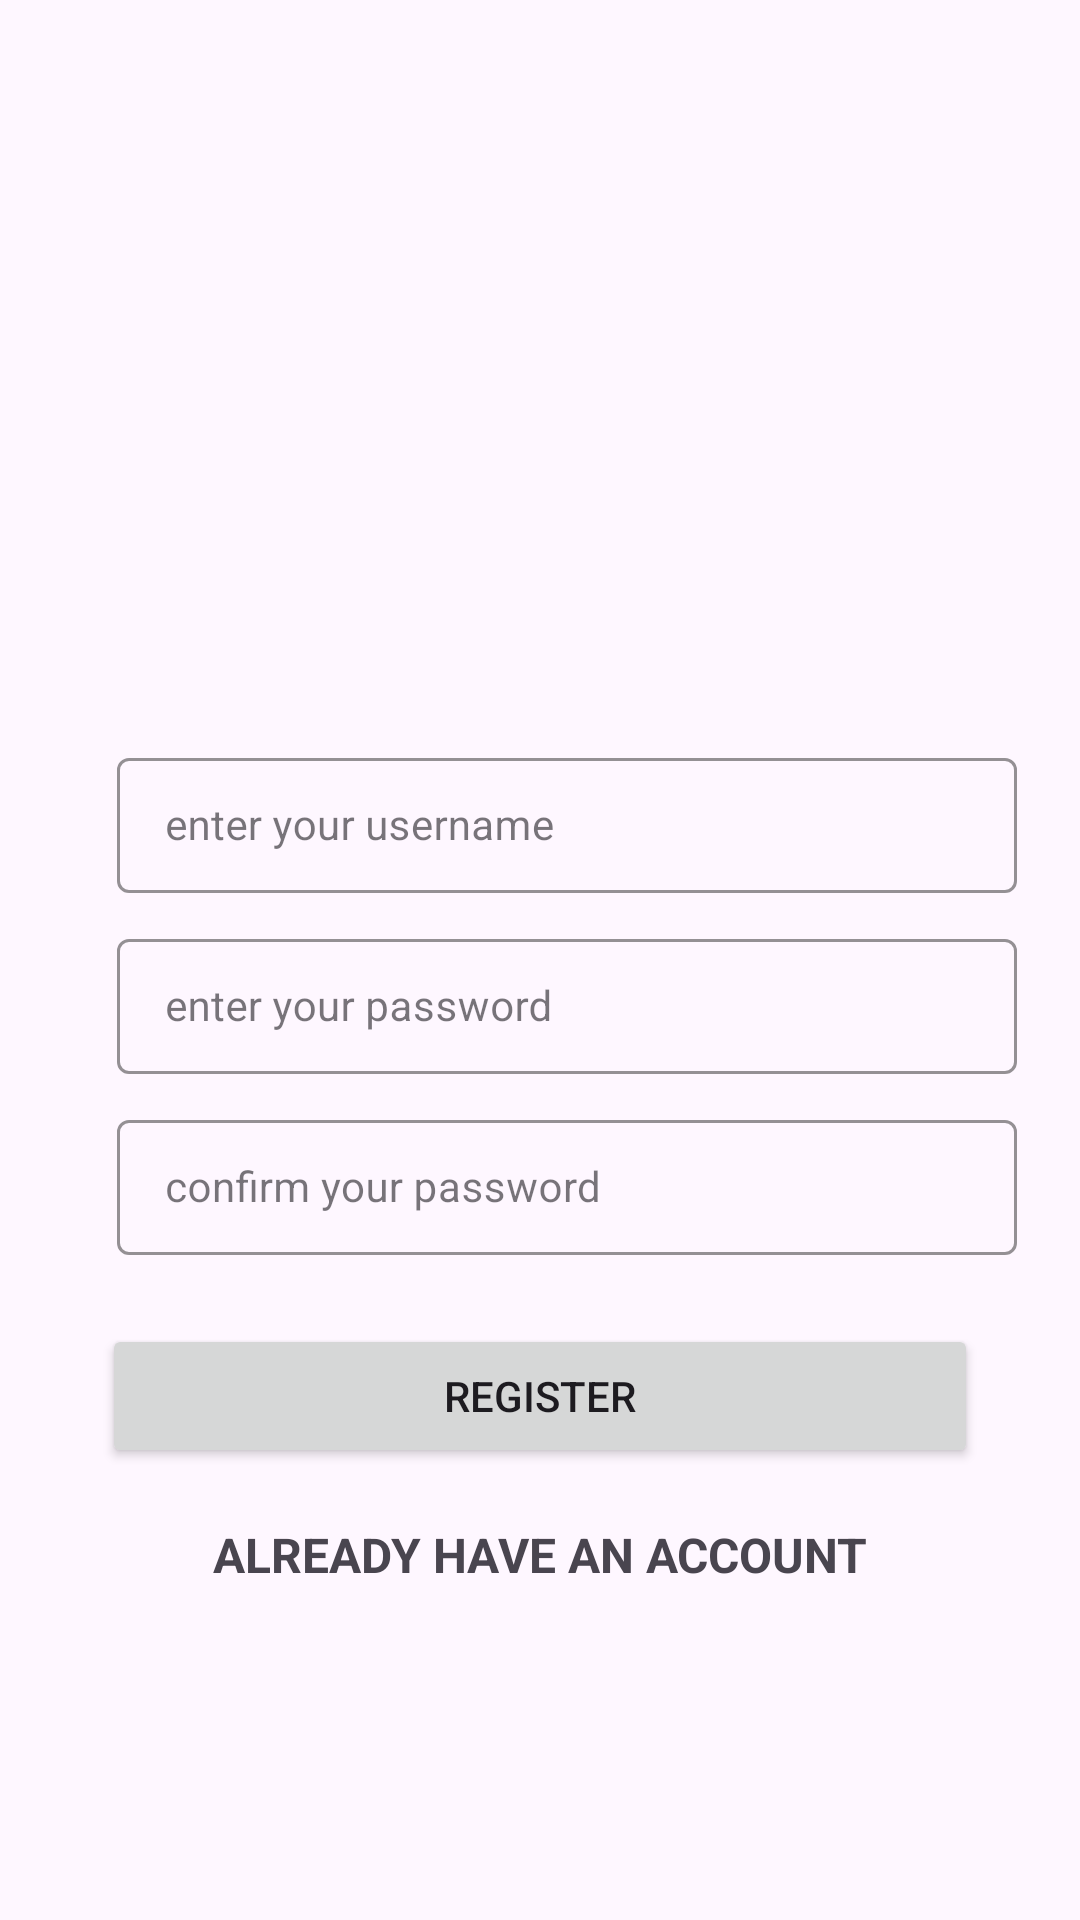

Reconstruct the res/layout file that produces this screen, plus the resources it refers to.
<!-- AndroidManifest.xml: application theme Theme.GitProject -->
<!-- res/layout/register_screen.xml -->
<?xml version="1.0" encoding="utf-8"?>
<androidx.core.widget.NestedScrollView xmlns:android="http://schemas.android.com/apk/res/android"
    xmlns:app="http://schemas.android.com/apk/res-auto"
    xmlns:tools="http://schemas.android.com/tools"
    android:layout_width="match_parent"
    android:layout_height="match_parent"
    tools:context=".ui.screens.RegisterScreen">

    <androidx.constraintlayout.widget.ConstraintLayout
        android:layout_width="match_parent"
        android:layout_height="match_parent"
        android:padding="16dp">

        <com.google.android.material.textfield.TextInputLayout
            android:id="@+id/TILUsername"
            style="@style/TextInputLayout"
            android:layout_width="match_parent"
            android:layout_height="wrap_content"
            android:layout_marginStart="18dp"
            android:hint="@string/username"
            android:padding="5dp"
            app:layout_constraintBottom_toBottomOf="parent"
            app:layout_constraintTop_toTopOf="parent">

            <com.google.android.material.textfield.TextInputEditText
                android:id="@+id/TIETUserName"
                android:layout_width="match_parent"
                android:layout_height="wrap_content"
                android:inputType="textEmailAddress"
                android:textSize="14sp" />
        </com.google.android.material.textfield.TextInputLayout>

        <com.google.android.material.textfield.TextInputLayout
            android:id="@+id/TILPassword"
            style="@style/TextInputLayout"
            android:layout_width="match_parent"
            android:layout_height="wrap_content"
            android:layout_marginStart="18dp"
            android:hint="@string/password"
            android:padding="5dp"
            app:layout_constraintTop_toBottomOf="@id/TILUsername">

            <com.google.android.material.textfield.TextInputEditText
                android:id="@+id/TIEDPassword"
                android:layout_width="match_parent"
                android:layout_height="wrap_content"
                android:inputType="numberPassword"
                android:textSize="14sp" />
        </com.google.android.material.textfield.TextInputLayout>

        <com.google.android.material.textfield.TextInputLayout
            android:id="@+id/TILConfirm"
            style="@style/TextInputLayout"
            android:layout_width="match_parent"
            android:layout_height="wrap_content"
            android:layout_marginStart="18dp"
            android:hint="@string/confirm"
            android:padding="5dp"
            app:layout_constraintTop_toBottomOf="@id/TILPassword">

            <com.google.android.material.textfield.TextInputEditText
                android:id="@+id/TIEDConfirm"
                android:layout_width="match_parent"
                android:layout_height="wrap_content"
                android:inputType="numberPassword"
                android:textSize="14sp" />
        </com.google.android.material.textfield.TextInputLayout>

        <Button
            android:id="@+id/registerBtn"
            android:layout_width="match_parent"
            android:layout_height="wrap_content"
            android:layout_margin="18dp"
            android:text="@string/register"
            app:layout_constraintTop_toBottomOf="@id/TILConfirm" />

        <TextView
            android:id="@+id/haveAcc"
            android:layout_width="match_parent"
            android:layout_height="wrap_content"
            android:layout_margin="18dp"
            android:background="?selectableItemBackground"
            android:gravity="center"
            android:text="@string/already_have_an_account"
            android:textAllCaps="true"
            android:textSize="16sp"
            android:textStyle="bold"
            app:layout_constraintTop_toBottomOf="@id/registerBtn" />

        <ProgressBar
            android:id="@+id/loadingFr"
            android:layout_width="wrap_content"
            android:layout_height="wrap_content"
            android:indeterminate="true"
            android:indeterminateDrawable="@drawable/progress_back"
            android:visibility="gone"
            app:layout_constraintBottom_toBottomOf="parent"
            app:layout_constraintLeft_toLeftOf="parent"
            app:layout_constraintRight_toRightOf="parent"
            app:layout_constraintTop_toTopOf="parent" />
    </androidx.constraintlayout.widget.ConstraintLayout>

</androidx.core.widget.NestedScrollView>
<!-- resources referenced by this layout -->
<resources>
  <!-- drawable progress_back (drawable) -->
  <?xml version="1.0" encoding="utf-8"?>
  <rotate xmlns:android="http://schemas.android.com/apk/res/android"
      android:fromDegrees="0"
      android:pivotX="50%"
      android:pivotY="50%"
      android:toDegrees="360">
      <shape
          android:innerRadiusRatio="3"
          android:shape="ring"
          android:thicknessRatio="8"
          android:useLevel="false">
          <size
              android:width="76dp"
              android:height="76dp" />
          <gradient
              android:angle="0"
              android:endColor="#CAEDED"
              android:startColor="#052243"
              android:type="sweep"
              android:useLevel="false" />
      </shape>
  
  </rotate>
  <string name="already_have_an_account">already have an account</string>
  <string name="confirm">confirm your password</string>
  <string name="password">enter your password</string>
  <string name="register">REGISTER</string>
  <string name="username">enter your username</string>
  <style name="TextInputLayout" parent="Widget.MaterialComponents.TextInputLayout.OutlinedBox.Dense">
          <item name="boxStrokeColor">#296D98</item>
          <item name="boxStrokeWidth">1dp</item>
      </style>
  <style name="Theme.GitProject" parent="Base.Theme.GitProject" />
  <style name="Base.Theme.GitProject" parent="Theme.Material3.DayNight.NoActionBar">
          
          
      </style>
</resources>
